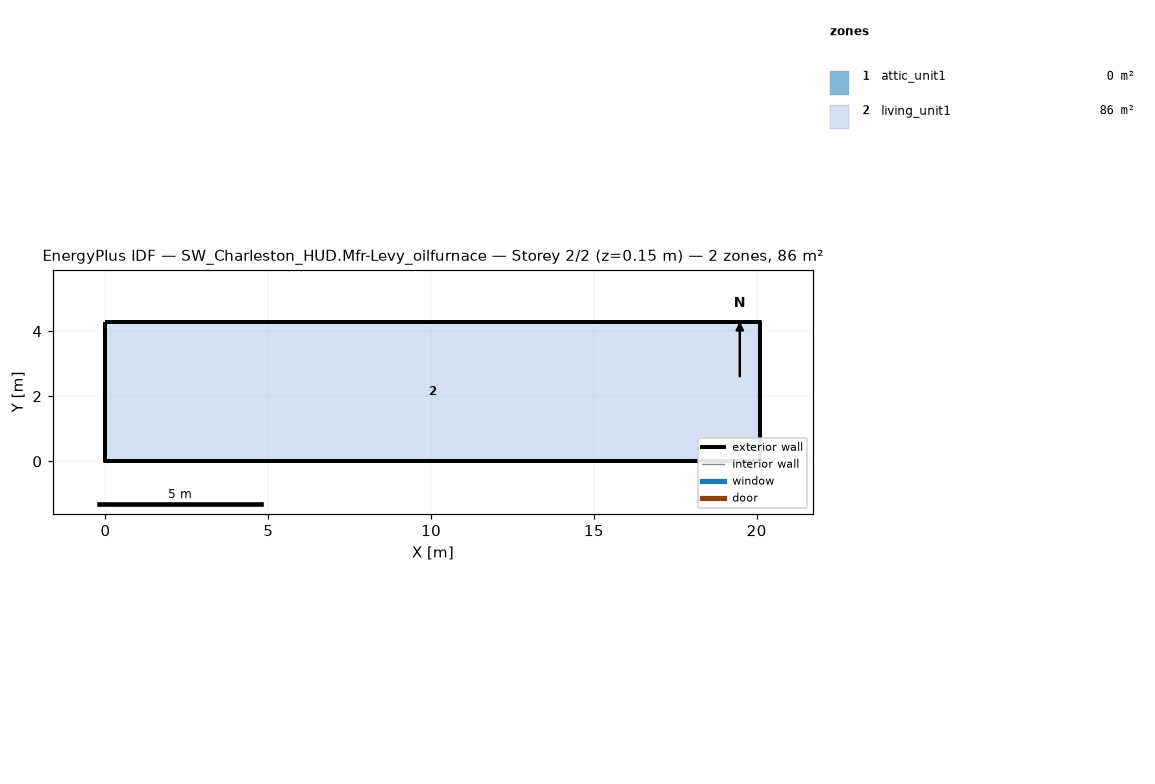
=== STOREY PLAN SPEC (per zone: floor XY polygon, exterior-wall plan segments, windows/doors) ===
zone 1: attic_unit1  (0.0 m²)
  exterior wall: (20.11, 0.00) – (20.11, 4.27) – (20.11, 2.13)  [6.4 m]
  exterior wall: (0.00, 4.27) – (0.00, 0.00) – (0.00, 2.13)  [6.4 m]
zone 2: living_unit1  (85.9 m²)
  floor: (0.00, 0.00) (0.00, 4.27) (20.11, 4.27) (20.11, 0.00)
  exterior wall: (0.00, 0.00) – (20.11, 0.00)  [20.1 m]
  exterior wall: (20.11, 0.00) – (20.11, 4.27)  [4.3 m]
  exterior wall: (20.11, 4.27) – (0.00, 4.27)  [20.1 m]
  exterior wall: (0.00, 4.27) – (0.00, 0.00)  [4.3 m]

=== DERIVED (storey summary) ===
Building: SW_Charleston_HUD.Mfr-Levy_oilfurnace
Storey: 2 of 2  (floor level z = 0.15 m)
Storey gross floor area: 85.9 m²
Zones on this storey: 2
  - attic_unit1: floor 0.0 m²; exterior wall 12.8 m (1.3 m²); WWR 0.0%
  - living_unit1: floor 85.9 m²; exterior wall 48.8 m (111.5 m²); WWR 0.0%
Zone adjacency: (none detected)